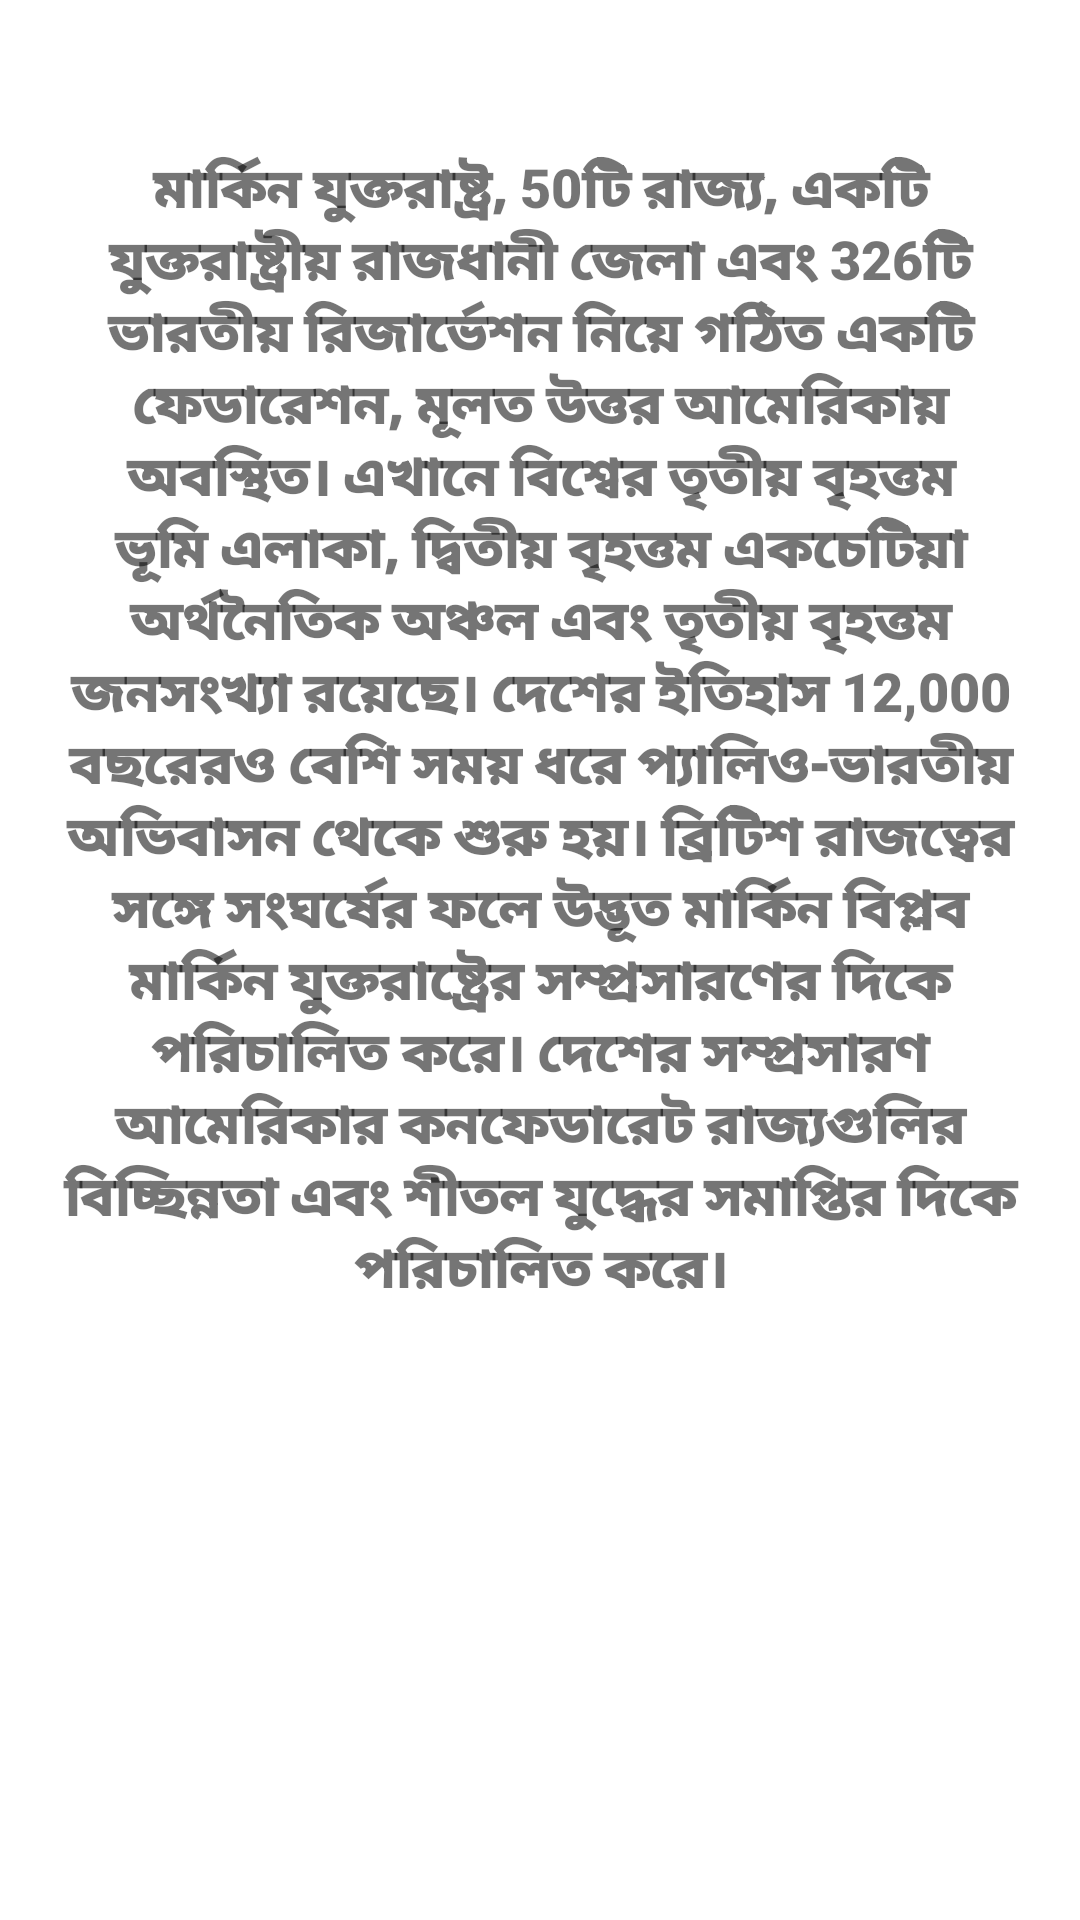

Reconstruct the res/layout file that produces this screen, plus the resources it refers to.
<!-- AndroidManifest.xml: application theme Theme.Flags10country -->
<!-- res/layout/activity_usa.xml -->
<?xml version="1.0" encoding="utf-8"?>
<ScrollView xmlns:android="http://schemas.android.com/apk/res/android"
    xmlns:app="http://schemas.android.com/apk/res-auto"
    xmlns:tools="http://schemas.android.com/tools"
    android:layout_width="match_parent"
    android:layout_height="match_parent"
    android:layout_marginTop="3dp"
    tools:context=".usa">

    <LinearLayout
        android:layout_width="match_parent"
        android:layout_height="wrap_content"
        android:orientation="vertical">

        
        <androidx.cardview.widget.CardView
            android:layout_width="match_parent"
            android:layout_height="wrap_content"
            android:layout_margin="16dp"
            app:cardCornerRadius="8dp">

            
            <ImageView
                android:id="@+id/imageView"
                android:layout_width="match_parent"
                android:layout_height="wrap_content"
                android:adjustViewBounds="true"
                android:src="@drawable/usa" />
        </androidx.cardview.widget.CardView>

        
        <TextView
            android:id="@+id/descriptionTextView"
            android:layout_width="match_parent"
            android:layout_height="wrap_content"
            android:layout_margin="2dp"
            android:fontFamily="sans-serif-black"
            android:gravity="center"
            android:padding="16dp"
            android:text="@string/usa"
            android:textSize="18sp" />

    </LinearLayout>
</ScrollView>
<!-- resources referenced by this layout -->
<resources>
  <string name="usa">মার্কিন যুক্তরাষ্ট্র, 50টি রাজ্য, একটি যুক্তরাষ্ট্রীয় রাজধানী জেলা এবং 326টি ভারতীয় রিজার্ভেশন নিয়ে গঠিত একটি ফেডারেশন, মূলত উত্তর আমেরিকায় অবস্থিত। এখানে বিশ্বের তৃতীয় বৃহত্তম ভূমি এলাকা, দ্বিতীয় বৃহত্তম একচেটিয়া অর্থনৈতিক অঞ্চল এবং তৃতীয় বৃহত্তম জনসংখ্যা রয়েছে। দেশের ইতিহাস 12,000 বছরেরও বেশি সময় ধরে প্যালিও-ভারতীয় অভিবাসন থেকে শুরু হয়। ব্রিটিশ রাজত্বের সঙ্গে সংঘর্ষের ফলে উদ্ভূত মার্কিন বিপ্লব মার্কিন যুক্তরাষ্ট্রের সম্প্রসারণের দিকে পরিচালিত করে। দেশের সম্প্রসারণ আমেরিকার কনফেডারেট রাজ্যগুলির বিচ্ছিন্নতা এবং শীতল যুদ্ধের সমাপ্তির দিকে পরিচালিত করে।</string>
  <style name="Theme.Flags10country" parent="Theme.MaterialComponents.DayNight.DarkActionBar">
          
          <item name="colorPrimary">@color/purple_500</item>
          <item name="colorPrimaryVariant">@color/purple_700</item>
          <item name="colorOnPrimary">@color/white</item>
          
          <item name="colorSecondary">@color/teal_200</item>
          <item name="colorSecondaryVariant">@color/teal_700</item>
          <item name="colorOnSecondary">@color/black</item>
          
          <item name="android:statusBarColor">?attr/colorPrimaryVariant</item>
          
      </style>
  <!-- not gathered from this repository: default colours our renderer supplied (Android Studio template values) -->
  <color name="purple_500">#FF6200EE</color>
  <color name="purple_700">#FF3700B3</color>
  <color name="teal_200">#FF03DAC5</color>
  <color name="teal_700">#FF018786</color>
  <color name="black">#FF000000</color>
  <color name="white">#FFFFFFFF</color>
</resources>
